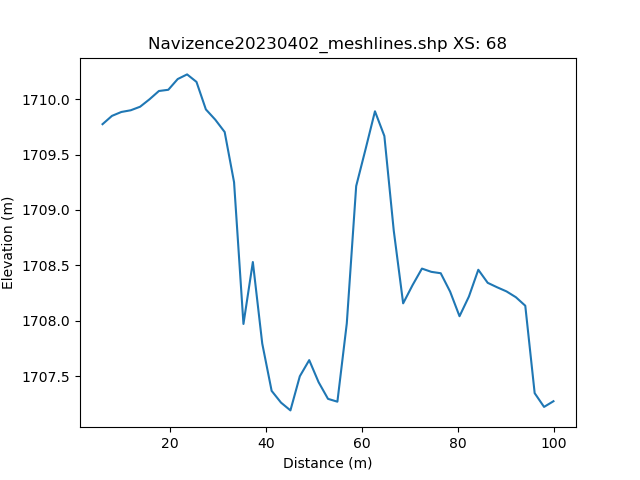

The file beside this chart, header and first rows:
, h_distance, Elevation
0, 0.0, 
1, 0.9888, 
2, 1.978, 
3, 2.966, 
4, 3.955, 
5, 4.944, 
6, 5.933, 1710
7, 6.921, 1710
8, 7.91, 1710
9, 8.899, 1710
10, 9.888, 1710
11, 10.88, 1710
12, 11.87, 1710
13, 12.85, 1710
14, 13.84, 1710
15, 14.83, 1710
16, 15.82, 1710
17, 16.81, 1710
18, 17.8, 1710
19, 18.79, 1710
20, 19.78, 1710
21, 20.76, 1710
22, 21.75, 1710
23, 22.74, 1710
24, 23.73, 1710
25, 24.72, 1710
26, 25.71, 1710
27, 26.7, 1710
28, 27.69, 1710
29, 28.67, 1710
30, 29.66, 1710
31, 30.65, 1710
32, 31.64, 1710
33, 32.63, 1709
34, 33.62, 1709
35, 34.61, 1709
36, 35.6, 1708
37, 36.58, 1708
38, 37.57, 1709
39, 38.56, 1708
40, 39.55, 1708
41, 40.54, 1708
42, 41.53, 1707
43, 42.52, 1707
44, 43.51, 1707
45, 44.49, 1707
46, 45.48, 1707
47, 46.47, 1707
48, 47.46, 1707
49, 48.45, 1708
50, 49.44, 1708
51, 50.43, 1707
52, 51.42, 1707
53, 52.4, 1707
54, 53.39, 1707
55, 54.38, 1707
56, 55.37, 1708
57, 56.36, 1708
58, 57.35, 1708
59, 58.34, 1709
... 42 more rows
